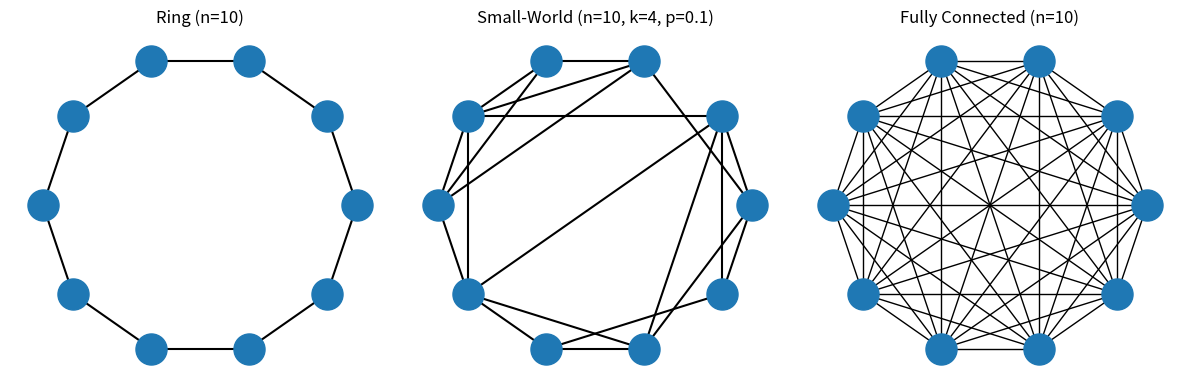

Python code for this plot: (Note: this script raises an exception after producing the figure.)
from pathlib import Path

import networkx as nx
from matplotlib import pyplot as plt


def agent_jid(i: int) -> str:
    """
    Generate a jid for an agent given its index.
    Parameters
    ----------
    i: int
        The index of the agent.

    Returns
    -------
    str
        The jid of the agent.
    """
    return f"agent{i}@localhost"

class Graph:
    @staticmethod
    def ring(n: int) -> dict[str, list[str]]:
        """
        Create a ring topology among the given agents.
        Parameters
        ----------
        n : int
            The number of agents in the ring.

        Returns
        -------
        dict[str, list[str]]
            A dictionary mapping each agent to its neighbor list, containing the jid's of the neighbors.
        """
        topology = {}
        for i in range(n):
            current = agent_jid(i)
            left_neighbor = agent_jid((i - 1) % n)
            right_neighbor = agent_jid((i + 1) % n)
            topology[current] = [left_neighbor, right_neighbor]
        return topology

    @staticmethod
    def full(n: int) -> dict[str, list[str]]:
        """
        Create a fully connected topology among the given agents.
        Parameters
        ----------
        n : int
            The number of agents in the fully connected graph.

        Returns
        -------
        dict[str, list[str]]
            A dictionary mapping each agent to its neighbor list, containing the jid's of the neighbors.
        """
        topology = {}
        for i in range(n):
            current = agent_jid(i)
            neighbors = [agent_jid(j) for j in range(n) if j != i]
            topology[current] = neighbors
        return topology

    @staticmethod
    def small_world(n: int, k: int = 4, p: float = 0.1, seed: int = 42) -> dict[str, list[str]]:
        """
        Create a small-world topology using NetworkX Watts-Strogatz generator.

        Parameters
        ----------
        n : int
            Number of agents (nodes).
        k : int
            Each agent is initially connected to k/2 neighbors on each side in the ring.
        p : float
            Rewiring probability (0 <= p <= 1).

        Returns
        -------
        dict[str, list[str]]
            Mapping agent jid -> list of neighbor jids
        """
        G = nx.watts_strogatz_graph(n, k, p, seed=seed)
        pos = nx.circular_layout(G)

        # plt.figure(figsize=(6, 6))
        # nx.draw(
        #     G, pos,
        #     with_labels=True,
        #     node_size=600,
        #     node_color="lightblue",
        #     font_size=8,
        #     font_weight="bold",
        #     edge_color="gray"
        # )
        # plt.title(f"Small-World Graph (n={n}, k={k}, p={p})")
        # plt.show()

        topology = {agent_jid(i): [agent_jid(j) for j in G.neighbors(i)] for i in G.nodes()}
        return topology

if __name__ == "__main__":
    n= 10
    k = 4
    p = 0.1
    seed = 42

    G_ring = nx.cycle_graph(n)
    G_full = nx.complete_graph(n)
    G_sw = nx.watts_strogatz_graph(n, k, p, seed=seed)

    pos = nx.circular_layout(G_ring)

    plt.figure(figsize=(12, 4), dpi=200)

    ax1 = plt.subplot(1, 3, 1)
    nx.draw(G_ring, pos=pos, with_labels=False, node_size=500, width=1.5)
    ax1.set_title(f"Ring (n={n})")
    ax1.set_axis_off()

    ax2 = plt.subplot(1, 3, 2)
    nx.draw(G_sw, pos=pos, with_labels=False, node_size=500, width=1.5)
    ax2.set_title(f"Small-World (n={n}, k={k}, p={p})")
    ax2.set_axis_off()

    ax3 = plt.subplot(1, 3, 3)
    nx.draw(G_full, pos=pos, with_labels=False, node_size=500, width=1.0)
    ax3.set_title(f"Fully Connected (n={n})")
    ax3.set_axis_off()

    plt.tight_layout()
    plt_path = Path("../../plots")
    plt_path.mkdir(parents=True, exist_ok=True)
    plt.savefig("../../plots/topologies_side_by_side.png", bbox_inches="tight")
